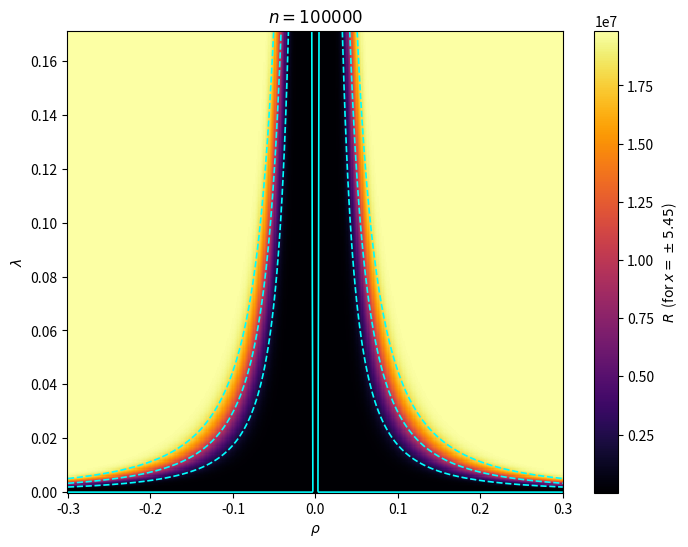

Write the Python code that produced this figure. (Note: this script raises an exception after producing the figure.)
import numpy as np
import matplotlib.pyplot as plt
from scipy.stats import norm

n = 100_000
x = 5.45

rho_vals = np.linspace(-0.3, 0.3, 400)
lambda_vals = np.linspace(0, 0.171, 400)

RHO, LAMBDA = np.meshgrid(rho_vals, lambda_vals)

# Model formulas
MU = (RHO * np.sqrt(LAMBDA * n)) / np.sqrt(1 - LAMBDA * RHO**2)
SIGMA = np.sqrt((1 - LAMBDA * RHO**2) / (1 - LAMBDA))
alpha_t = norm.cdf(-(SIGMA*(x-MU))) + norm.cdf(-(SIGMA*(x+MU)))
alpha_w = 2 * norm.cdf(-x)
R = alpha_t/alpha_w

fig = plt.figure(figsize=(8, 6))
plt.pcolormesh(RHO, LAMBDA, R, shading='auto', cmap='inferno')
plt.colorbar(label=r'$R$  (for $x=\pm5.45$)')


contour_level = 1
cs = plt.contour(RHO, LAMBDA, R,
                 levels=[contour_level], colors='cyan', linewidths=1.2)

contour_level = 0.5/alpha_w
cs = plt.contour(RHO, LAMBDA, R,
                 levels=[contour_level], colors='cyan', linewidths=1.2, linestyles='dashed')
contour_level = 0.9/alpha_w
cs = plt.contour(RHO, LAMBDA, R,
                 levels=[contour_level], colors='cyan', linewidths=1.2, linestyles='dashed')

contour_level = 0.1/alpha_w
cs = plt.contour(RHO, LAMBDA, R,
                 levels=[contour_level], colors='cyan', linewidths=1.2, linestyles='dashed')

plt.xlabel(r'$\rho$')
plt.ylabel(r'$\lambda$')
plt.title(fr'$n={n}$')
plt.show()

fig.savefig(f'figures/lambda_rho_n={n}.png', dpi=300)




lambda_val_list = [0.055, 0.119, 0.171]

for lambda_val in lambda_val_list:

    x = 5.45
    n_vals = np.linspace(10_000, 1_000_000, 400)
    rho_val_lim = 0.032
    rho_vals = np.linspace(-rho_val_lim, rho_val_lim, 400)  
    
    # Create grid
    N, RHO = np.meshgrid(n_vals, rho_vals)
    
    # Model formulas
    MU = (RHO * np.sqrt(N * lambda_val)) / np.sqrt(1 - lambda_val * RHO**2)
    SIGMA = np.sqrt((1 - lambda_val * RHO**2) / (1 - lambda_val))
    alpha_t = norm.cdf(-(SIGMA*(x-MU))) + norm.cdf(-(SIGMA*(x+MU)))
    alpha_w = 2 * norm.cdf(-x)
    R = alpha_t/alpha_w
    
    # Plot heatmap
    fig = plt.figure(figsize=(8,6))
    plt.pcolormesh(N, RHO, R, shading='auto', cmap='inferno')
    plt.colorbar(label=r'$R$  (for $x=\pm5.45$)')
    
    contour_level = 1
    cs = plt.contour(N, RHO, R, levels=[contour_level],
                     colors='cyan', linewidths=2)
    contour_level = 0.5/alpha_w
    cs = plt.contour(N, RHO, R, levels=[contour_level],
                     colors='cyan', linewidths=2, linestyles='dashed')
    
    contour_level = 0.1/alpha_w
    cs = plt.contour(N, RHO, R, levels=[contour_level],
                     colors='cyan', linewidths=2, linestyles='dashed')
    
    contour_level = 0.9/alpha_w
    cs = plt.contour(N, RHO, R, levels=[contour_level],
                     colors='cyan', linewidths=2, linestyles='dashed')
    
    plt.axvline(x=210145, color='white', linestyle='--', linewidth=1)
    
    
    plt.ylabel(r'$\rho$')
    plt.xlabel(r'$n$')
    plt.title(fr'$\lambda$ = {np.round(lambda_val, 3)}')
    plt.show()
    
    fig.savefig(f'figures/rho_n_lambda={np.round(lambda_val, 3)}_rholim={np.round(rho_val_lim, 3)}.png', dpi=300)



rho_max_list = np.array([0.021 , 0.032, 0.042, 0.024, 0.035, 0.849])

for rho in rho_max_list:
    x = 5.45
    n_vals = np.linspace(10_000, 1_000_000, 200)
    lambda_vals = np.linspace(0, 0.171, 200)
    
    # Create grid
    N, LAMBDA = np.meshgrid(n_vals, lambda_vals)
    
    # Model formulas
    MU = (rho * np.sqrt(N * LAMBDA)) / np.sqrt(1 - LAMBDA * rho**2)
    SIGMA = np.sqrt((1 - LAMBDA * rho**2) / (1 - LAMBDA))
    alpha_t = norm.cdf(-(SIGMA*(x-MU))) + norm.cdf(-(SIGMA*(x+MU)))
    alpha_w = 2 * norm.cdf(-x)
    R = alpha_t/alpha_w
    
    # Plot
    fig = plt.figure(figsize=(8,6))
    plt.pcolormesh(N, LAMBDA, R, shading='auto', cmap='inferno')
    plt.colorbar(label=r'$R$  (for $x=\pm5.45$)')
    
    contour_level = 0.5/alpha_w
    cs = plt.contour(N, LAMBDA, R, levels=[contour_level],
                     colors='cyan', linewidths=2, linestyles='dashed')
    
    contour_level = 0.9/alpha_w
    cs = plt.contour(N, LAMBDA, R, levels=[contour_level],
                     colors='cyan', linewidths=2, linestyles='dashed')
    
    contour_level = 0.1/alpha_w
    cs = plt.contour(N, LAMBDA, R, levels=[contour_level],
                     colors='cyan', linewidths=2, linestyles='dashed')
    
    contour_level = 1.001
    cs = plt.contour(N, LAMBDA, R, levels=[contour_level],
                     colors='cyan', linewidths=2)
    
    
    plt.axvline(x=210145, color='white', linestyle='--', linewidth=1)
    

    plt.xlabel(r'$n$')
    plt.ylabel(r'$\lambda$')
    plt.title(fr'$\rho$ = {np.round(rho, 3)}')
    plt.show()
    
    fig.savefig(f'figures/lambda_n_rho={np.round(rho, 3)}.png', dpi=300)